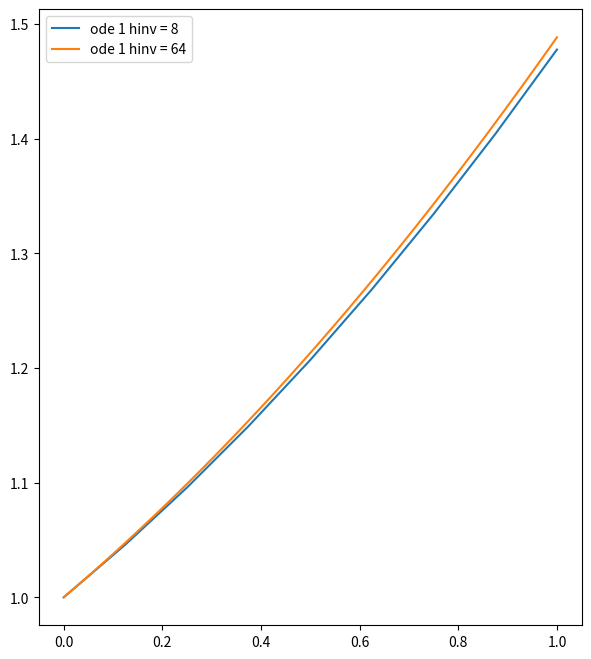
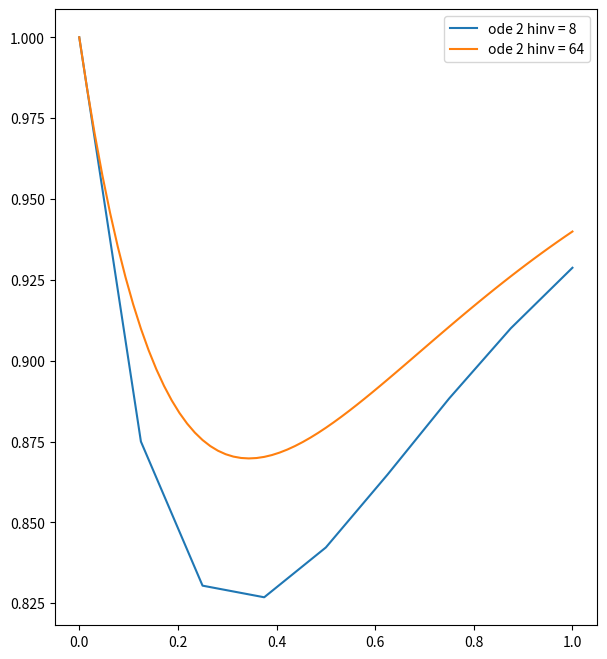

These figures' Python source, in order:
# [redacted]
# Problem 4

import math
import numpy as np
import matplotlib.pyplot as plt

def eulersMethod(f,t,y0,delta):
    retval = np.arange(t[0],t[-1]+delta,delta)
    retval[0] = y0

    for i in range(1,len(t),1):
        retval[i]=retval[i-1]+delta*f(t[i-1],retval[i-1])

    return retval

def ode1(t,y):
    return math.exp(t-y)

def ode2(t,y):
    return 2-2*y-math.exp(-4*t)

x0=0
y0=-1
hinv = [8,16,64]

for x in hinv:
    t = np.linspace(0,1,x+1,endpoint=True)
    res=eulersMethod(ode1, t, y0, 1/x)
    print('At h = 1/{}: {}'.format(x,res[-1]))

print('')

x0=0
y0=1
hinv = [8,16,64]
for x in hinv:
    t = np.linspace(0,1,x+1,endpoint=True)
    res=eulersMethod(ode2, t, y0, 1/x)
    print('At h = 1/{}: {}'.format(x,res[-1]))

# Plotting portion
res1 = res2 = res3 = res4 = []
t1 = t2 = []

t1 = np.linspace(0,1,9,endpoint=True)
res1 = eulersMethod(ode1, t1, y0, 1/8)
t2 = np.linspace(0,1,65,endpoint=True)
res2 = eulersMethod(ode1, t2, y0, 1/64)
res3 = eulersMethod(ode2, t1, y0, 1/8)
res4 = eulersMethod(ode2, t2, y0, 1/64)

plt.figure(figsize=(7,8))      
plt.plot(t1,res1,label='ode 1 hinv = 8')
plt.plot(t2,res2,label='ode 1 hinv = 64')
plt.legend()

plt.figure(figsize=(7,8))
plt.plot(t1,res3,label='ode 2 hinv = 8')
plt.plot(t2,res4,label='ode 2 hinv = 64')
plt.legend()
plt.show()